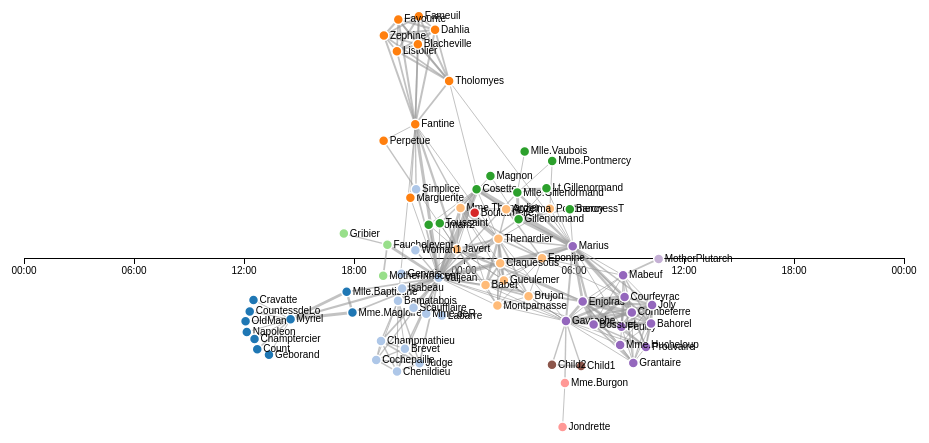
D3 v3 page, settled after 480 driven frames (8 s of simulated time); the page loaded 1 data file(s).


var customTimeFormat = timeFormat([
  ["00:00", function () { return true; }],
  ["06:00", function (d) { return 3 <= d.getHours() && d.getHours() < 9; }],
  ["12:00", function (d) { return 9 <= d.getHours() && d.getHours() < 15; }],
  ["18:00", function (d) { return 15 <= d.getHours() && d.getHours() < 21; }]
]);

var margin = {top: 250, right: 40, bottom: 250, left: 40},
    width = 960 - margin.left - margin.right,
    height = 500 - margin.top - margin.bottom;

var x = d3.time.scale()
    .domain([new Date(2012, 0, 1), new Date(2012, 0, 3)])
    .range([0, width]);

var xAxis = d3.svg.axis()
    .scale(x)
    .tickFormat(customTimeFormat);

var svg = d3.select("body").append("svg")
    .attr("width", width + margin.left + margin.right)
    .attr("height", height + margin.top + margin.bottom)
  .append("g")
    .attr("transform", "translate(" + margin.left + "," + margin.top + ")");

svg.append("g")
    .attr("class", "x axis")
    .attr("transform", "translate(0," + height + ")")
    .call(xAxis);

function timeFormat(formats) {
  return function(date) {
    var i = formats.length - 1, f = formats[i];
    while (!f[1](date)) f = formats[--i];
    return d3.functor(f[0])(date);
  };
}




var svg = d3.select("svg"),
    width = +svg.attr("width"),
    height = +svg.attr("height");

var color = d3.scaleOrdinal(d3.schemeCategory20);

var simulation = d3.forceSimulation()
    .force("link", d3.forceLink().id(function(d) { return d.id; }))
    .force("charge", d3.forceManyBody())
    .force("center", d3.forceCenter(width / 2, height / 2));

d3.json("miserables.json", function(error, graph) {
  if (error) throw error;

  var link = svg.append("g")
      .attr("class", "links")
    .selectAll("line")
    .data(graph.links)
    .enter().append("line")
      .attr("stroke-width", function(d) { return Math.sqrt(d.value); });

  var node = svg.append("g")
      .attr("class", "nodes")
    .selectAll("g")
    .data(graph.nodes)
    .enter().append("g")
    
  var circles = node.append("circle")
      .attr("r", 5)
      .attr("fill", function(d) { return color(d.group); })
      .call(d3.drag()
          .on("start", dragstarted)
          .on("drag", dragged)
          .on("end", dragended));

  var lables = node.append("text")
      .text(function(d) {
        return d.id;
      })
      .attr('x', 6)
      .attr('y', 3);

  node.append("title")
      .text(function(d) { return d.id; });

  simulation
      .nodes(graph.nodes)
      .on("tick", ticked);

  simulation.force("link")
      .links(graph.links);

  function ticked() {
    link
        .attr("x1", function(d) { return d.source.x; })
        .attr("y1", function(d) { return d.source.y; })
        .attr("x2", function(d) { return d.target.x; })
        .attr("y2", function(d) { return d.target.y; });

    node
        .attr("transform", function(d) {
          return "translate(" + d.x + "," + d.y + ")";
        })
  }
});

function dragstarted(d) {
  if (!d3.event.active) simulation.alphaTarget(0.3).restart();
  d.fx = d.x;
  d.fy = d.y;
}

function dragged(d) {
  d.fx = d3.event.x;
  d.fy = d3.event.y;
}

function dragended(d) {
  if (!d3.event.active) simulation.alphaTarget(0);
  d.fx = null;
  d.fy = null;
}



### data: miserables.json
{
 "nodes": [
  {
   "id": "Myriel",
   "group": 1,
   "size": 50
  },
  {
   "id": "Napoleon",
   "group": 1,
   "size": 50
  },
  {
   "id": "Mlle.Baptistine",
   "group": 1,
   "size": 50
  },
  {
   "id": "Mme.Magloire",
   "group": 1,
   "size": 50
  },
  {
   "id": "CountessdeLo",
   "group": 1,
   "size": 50
  },
  {
   "id": "Geborand",
   "group": 1,
   "size": 50
  },
  {
   "id": "Champtercier",
   "group": 1,
   "size": 50
  },
  {
   "id": "Cravatte",
   "group": 1,
   "size": 50
  },
  "... 69 more items"
 ],
 "links": [
  {
   "source": "Napoleon",
   "target": "Myriel",
   "value": 1
  },
  {
   "source": "Mlle.Baptistine",
   "target": "Myriel",
   "value": 8
  },
  {
   "source": "Mme.Magloire",
   "target": "Myriel",
   "value": 10
  },
  {
   "source": "Mme.Magloire",
   "target": "Mlle.Baptistine",
   "value": 6
  },
  {
   "source": "CountessdeLo",
   "target": "Myriel",
   "value": 1
  },
  {
   "source": "Geborand",
   "target": "Myriel",
   "value": 1
  },
  {
   "source": "Champtercier",
   "target": "Myriel",
   "value": 1
  },
  {
   "source": "Cravatte",
   "target": "Myriel",
   "value": 1
  },
  "... 246 more items"
 ],
 "words": [
  {
   "id": 1,
   "word": "Word #1"
  },
  {
   "id": 2,
   "word": "Word #2"
  },
  {
   "id": 3,
   "word": "Word #3"
  },
  {
   "id": 4,
   "word": "Word #4"
  },
  {
   "id": 5,
   "word": "Word #5"
  },
  {
   "id": 6,
   "word": "Word #6"
  },
  {
   "id": 7,
   "word": "Word #7"
  },
  {
   "id": 8,
   "word": "Word #8"
  },
  "... 2 more items"
 ]
}